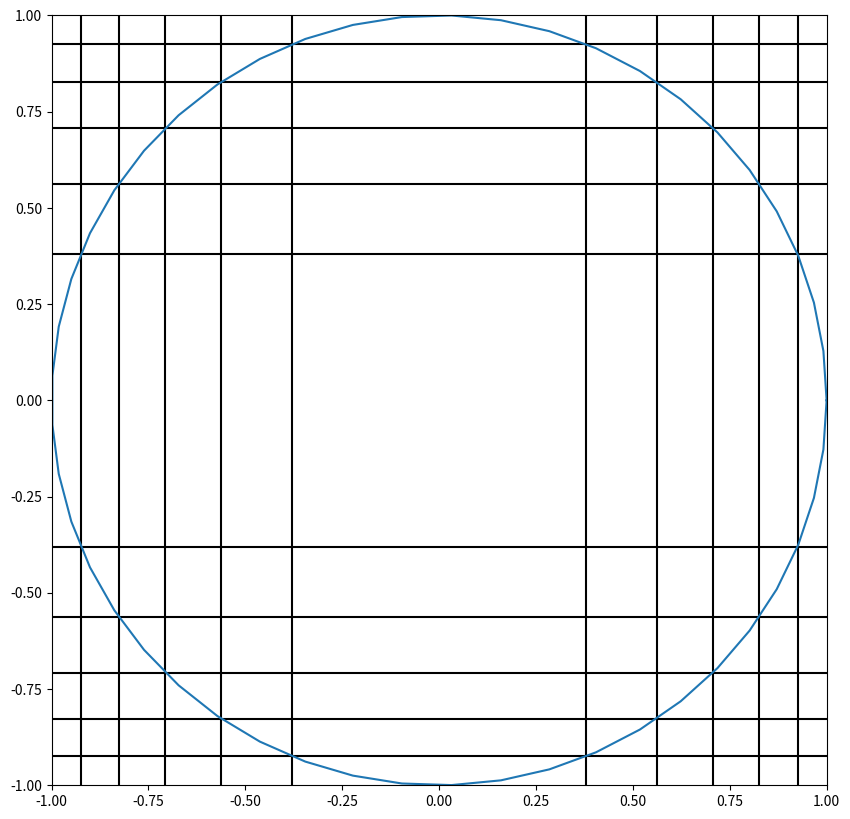

Recreate this plot in Python.
from scipy import optimize
import numpy as np
import matplotlib.pyplot as plt

N = 10
n = N//2

def A(t):
    res = 0
    t = np.append(0,t)
    if n&1:
        t = np.append(t, np.pi/4)
    else:
        half = n//2
        res += (np.cos(t[half]) - np.sin(t[half])) * np.cos(t[half])
    for i in range((n+1)//2):
        res += (np.sin(t[i+1]) - np.sin(t[i])) * np.cos(t[i])
        res += (np.cos(t[i]) - np.cos(t[i+1])) * np.sin(t[i+1])
    return 4*res

# Define the constraints
constraints = []
for i in range(n//2 - 1):
    constraints.append({'type': 'ineq', 'fun': lambda x, i=i: x[i+1] - x[i]})  # x[i+1] > x[i]
constraints.append({'type': 'ineq', 'fun': lambda x: x[0]})  # x[0] > 0
constraints.append({'type': 'ineq', 'fun': lambda x: np.pi/4 - x[-1]})  # y[-1] < pi/4

initial_guess = np.linspace(0, np.pi/4, n//2 + 2)[1:-1]
result = optimize.minimize(A, initial_guess, constraints=constraints)
ans = 0
while ans != result.fun:
    ans = result.fun
    result = optimize.minimize(A, result.x, constraints=constraints)
    
print(round(ans,10))

#%%
plt.figure(figsize=(10,10))
for x in np.sin(result.x):
    plt.plot([-1,1], (x,x), color='k')
    plt.plot([-1,1], (-x,-x), color='k')
    plt.plot((x,x), [-1,1], color='k')
    plt.plot((-x,-x), [-1,1], color='k')
    
for x in np.cos(result.x):
    plt.plot([-1,1], (x,x), color='k')
    plt.plot([-1,1], (-x,-x), color='k')
    plt.plot((x,x), [-1,1], color='k')
    plt.plot((-x,-x), [-1,1], color='k')
    
if n&1:
    for x in [0.5**0.5]:
        plt.plot([-1,1], (x,x), color='k')
        plt.plot([-1,1], (-x,-x), color='k')
        plt.plot((x,x), [-1,1], color='k')
        plt.plot((-x,-x), [-1,1], color='k')
    
plt.xlim(-1,1)
plt.ylim(-1,1)

t = np.linspace(0,np.pi*2)
plt.plot(np.cos(t), np.sin(t))